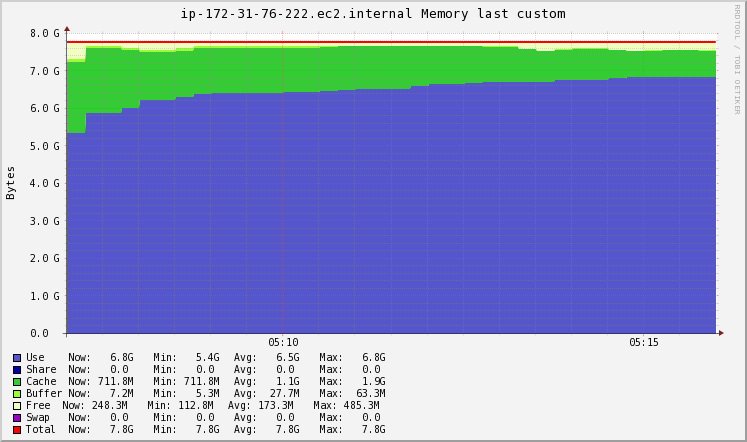

Data behind this chart, as committed beside it:
Timestamp, Use\g, Share\g, Cache\g, Buffer\g, Free\g, Swap\g, Total\g
2020-11-20T05:07:15+00:00, 5760295731, 0, 2029390234, 66402714, 508823962, 0, 8364912640
2020-11-20T05:07:30+00:00, 6312206336, 0, 1866375168, 61792256, 124538880, 0, 8364912640
2020-11-20T05:07:45+00:00, 6312206336, 0, 1866375168, 61792256, 124538880, 0, 8364912640
2020-11-20T05:08:00+00:00, 6467448013, 0, 1663310234, 61792256, 172362138, 0, 8364912640
2020-11-20T05:08:15+00:00, 6700310528, 0, 1358712832, 61792256, 244097024, 0, 8364912640
2020-11-20T05:08:30+00:00, 6700310528, 0, 1358712832, 61792256, 244097024, 0, 8364912640
2020-11-20T05:08:45+00:00, 6766906573, 0, 1338486784, 61846323, 197672960, 0, 8364912640
2020-11-20T05:09:00+00:00, 6866800640, 0, 1308147712, 61927424, 128036864, 0, 8364912640
2020-11-20T05:09:15+00:00, 6879119770, 0, 1299762381, 61917594, 124112896, 0, 8364912640
2020-11-20T05:09:30+00:00, 6897598464, 0, 1287184384, 61902848, 118226944, 0, 8364912640
2020-11-20T05:09:45+00:00, 6897598464, 0, 1287184384, 61902848, 118226944, 0, 8364912640
2020-11-20T05:10:00+00:00, 6904866406, 0, 1277324493, 61893018, 120828723, 0, 8364912640
2020-11-20T05:10:15+00:00, 6915768320, 0, 1262534656, 61878272, 124731392, 0, 8364912640
2020-11-20T05:10:30+00:00, 6915768320, 0, 1262534656, 61878272, 124731392, 0, 8364912640
2020-11-20T05:10:45+00:00, 6947548365, 0, 1256676011, 36677495, 124010769, 0, 8364912640
2020-11-20T05:11:00+00:00, 6983868416, 0, 1249980416, 7876608, 123187200, 0, 8364912640
2020-11-20T05:11:15+00:00, 7001960721, 0, 1227490645, 7880977, 127580297, 0, 8364912640
2020-11-20T05:11:30+00:00, 7017791488, 0, 1207812096, 7884800, 131424256, 0, 8364912640
2020-11-20T05:11:45+00:00, 7017791488, 0, 1207812096, 7884800, 131424256, 0, 8364912640
2020-11-20T05:12:00+00:00, 7087615727, 0, 1143315934, 7854217, 126126763, 0, 8364912640
2020-11-20T05:12:15+00:00, 7148711936, 0, 1086881792, 7827456, 121491456, 0, 8364912640
2020-11-20T05:12:30+00:00, 7148711936, 0, 1086881792, 7827456, 121491456, 0, 8364912640
2020-11-20T05:12:45+00:00, 7188520141, 0, 1038616986, 7812710, 129962803, 0, 8364912640
2020-11-20T05:13:00+00:00, 7215058944, 0, 1006440448, 7802880, 135610368, 0, 8364912640
2020-11-20T05:13:15+00:00, 7215058944, 0, 1006440448, 7802880, 135610368, 0, 8364912640
2020-11-20T05:13:30+00:00, 7218659328, 0, 928482918, 7761101, 210009293, 0, 8364912640
2020-11-20T05:13:45+00:00, 7221059584, 0, 876511232, 7733248, 259608576, 0, 8364912640
2020-11-20T05:14:00+00:00, 7255055565, 0, 879568486, 7733248, 222555341, 0, 8364912640
2020-11-20T05:14:15+00:00, 7277719552, 0, 881606656, 7733248, 197853184, 0, 8364912640
2020-11-20T05:14:30+00:00, 7277719552, 0, 881606656, 7733248, 197853184, 0, 8364912640
2020-11-20T05:14:45+00:00, 7312875247, 0, 813953843, 6586368, 231497182, 0, 8364912640
2020-11-20T05:15:00+00:00, 7343636480, 0, 754757632, 5582848, 260935680, 0, 8364912640
2020-11-20T05:15:15+00:00, 7347600862, 0, 756458837, 6444919, 254408021, 0, 8364912640
2020-11-20T05:15:30+00:00, 7352131584, 0, 758403072, 7430144, 246947840, 0, 8364912640
2020-11-20T05:15:45+00:00, 7352131584, 0, 758403072, 7430144, 246947840, 0, 8364912640
2020-11-20T05:16:00+00:00, 7351484416, 0, 753607475, 7497318, 252323430, 0, 8364912640
2020-11-20T05:16:15+00:00, 7350513664, 0, 746414080, 7598080, 260386816, 0, 8364912640
